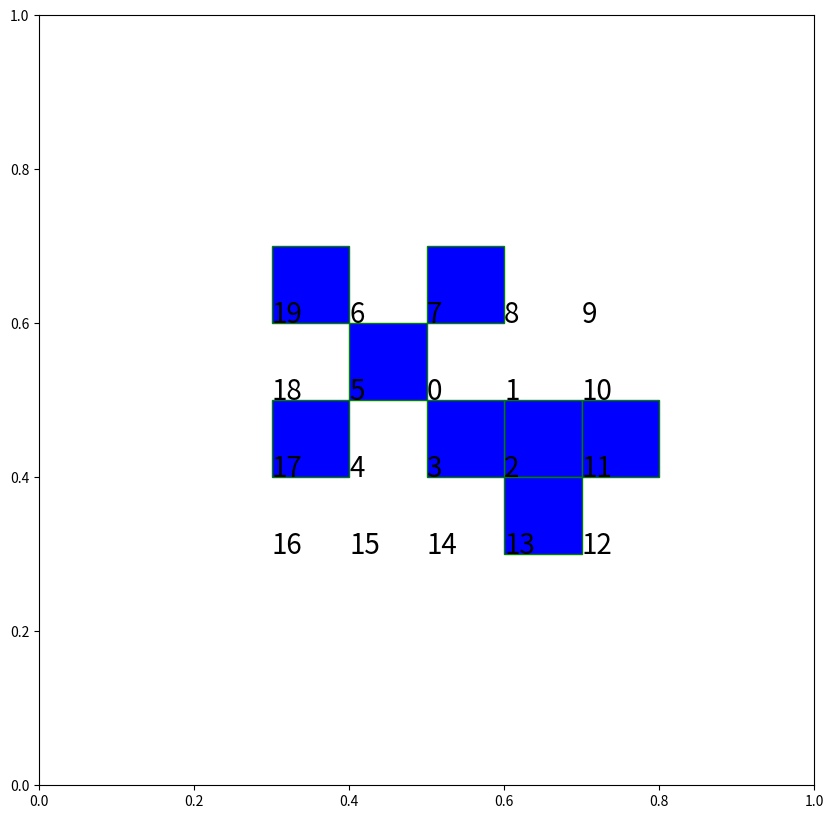

This figure's Python source:
import itertools
import matplotlib.pyplot as plt
import matplotlib.patches as patches
import numpy as np

# Infinite Sieve of Eratosthenes
# Code by David Eppstein, UC Irvine, 28 Feb 2002
# http://code.activestate.com/recipes/117119/
def gen_primes():
	""" Generate an infinite sequence of prime numbers.
	"""
	# Maps composites to primes witnessing their compositeness.
	# This is memory efficient, as the sieve is not "run forward"
	# indefinitely, but only as long as required by the current
	# number being tested.
	#
	D = {}

	# The running integer that's checked for primeness
	q = 2

	while True:
		if q not in D:
			# q is a new prime.
			# Yield it and mark its first multiple that isn't
			# already marked in previous iterations
			#
			yield q
			D[q * q] = [q]
		else:
			# q is composite. D[q] is the list of primes that
			# divide it. Since we've reached q, we no longer
			# need it in the map, but we'll mark the next
			# multiples of its witnesses to prepare for larger
			# numbers
			#
			for p in D[q]:
				D.setdefault(p + q, []).append(p)
			del D[q]

		q += 1


# Draw Ulam's spiral

fig = plt.figure(figsize=(10, 10))
ax = fig.add_subplot(111)

cell_x = 0.5
cell_y = 0.5
num_ints = 20
primes = list(itertools.islice(gen_primes(), num_ints))

print(list(primes))

dx_sign = 1
dy_sign = 0
ints_til_turn = 1

moves = itertools.cycle([(1,0), (0, -1), (-1, 0), (0,1 )])
check = next(moves)
move, check = check, next(moves)

fin = {}

for n in range(0, num_ints):
	plt.text(cell_x, cell_y, '%s' % n, size=20)
	if n in primes:
		r = patches.Rectangle(
			(cell_x, cell_y), 0.1, 0.1,
		    linewidth=1, edgecolor='g', facecolor='b',
		)
		ax.add_patch(r)
	fin[cell_x, cell_y] = 1

	cell_x += 0.1 * move[0]
	cell_y += 0.1 * move[1]

	check_position = (
		cell_x + 0.1*check[0],
		cell_y + 0.1*check[1],
	)
	if check_position not in fin:
		move, check = check, next(moves)

plt.show()



